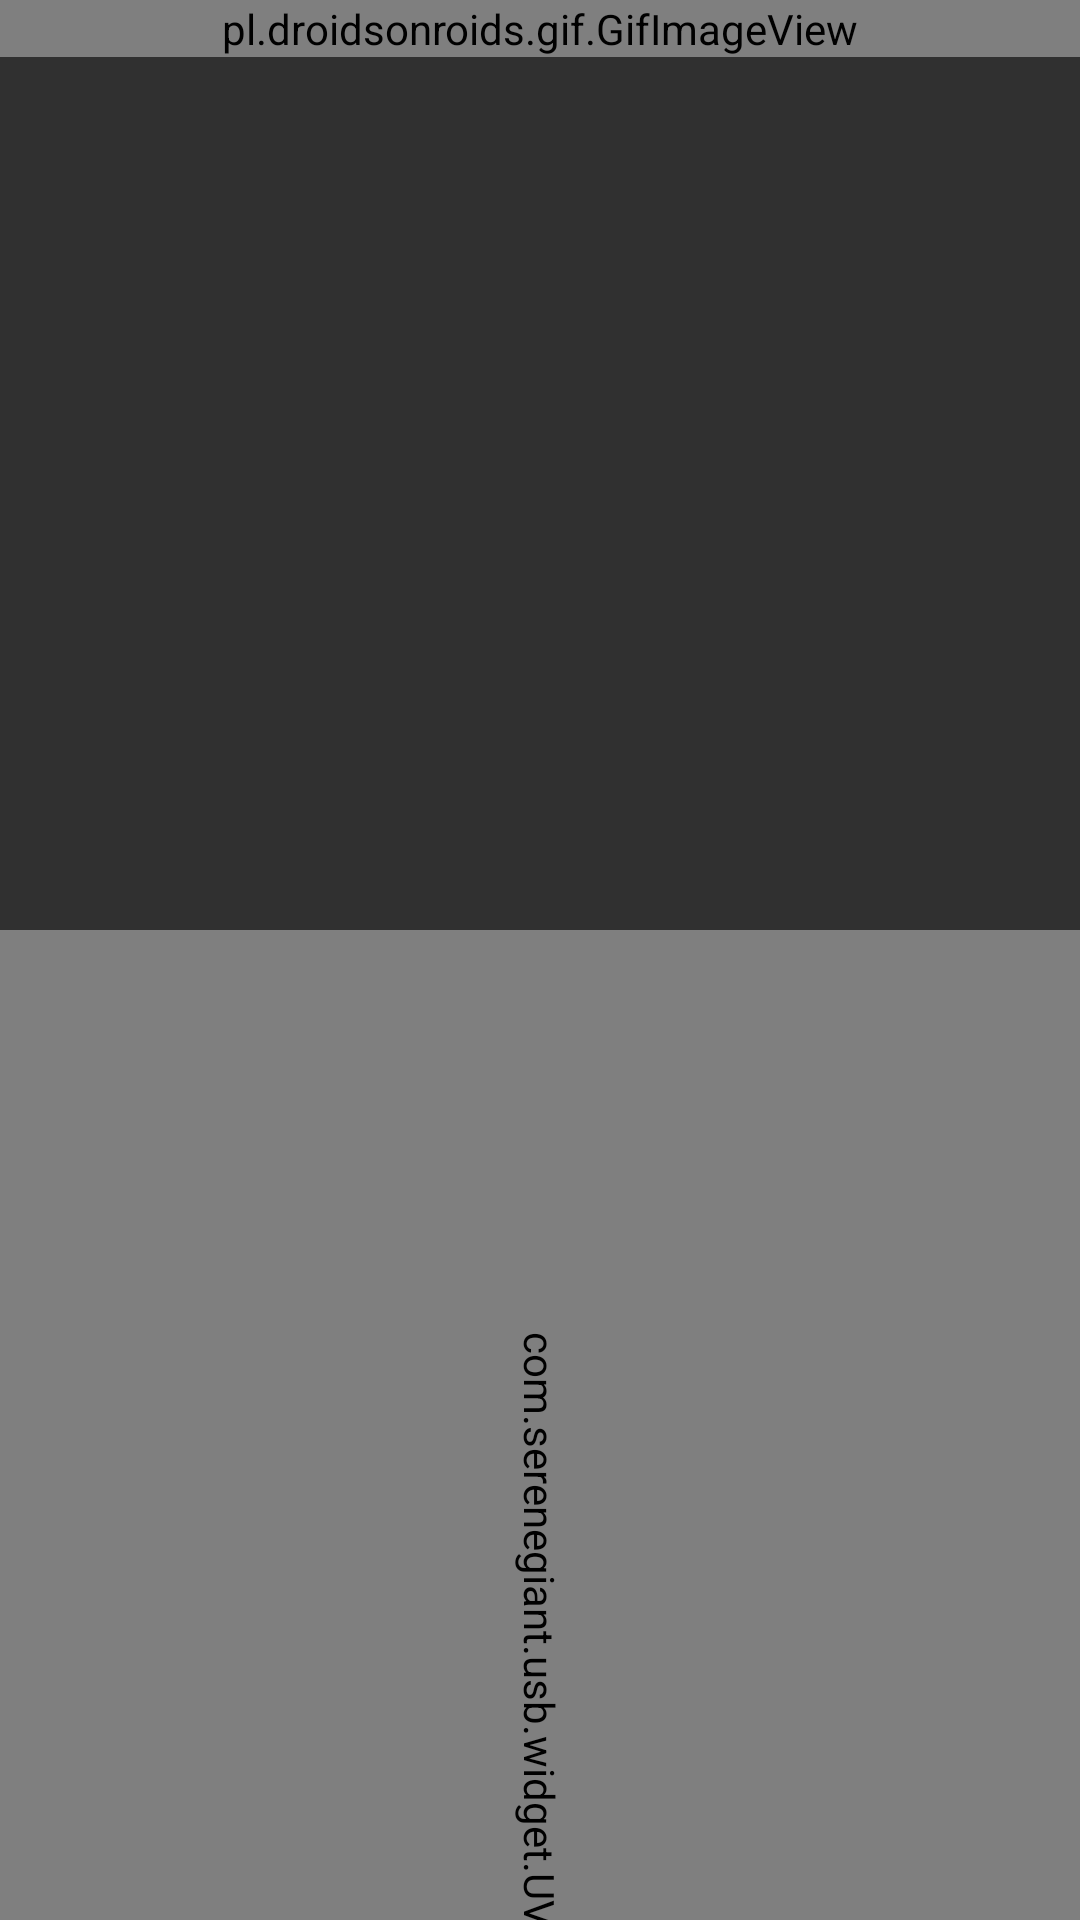

Produce the Android XML layout that renders to this screen, including the resource entries it uses.
<!-- AndroidManifest.xml: application theme Theme.AppCompat.NoActionBar -->
<!-- res/layout/activity_facial.xml -->
<?xml version="1.0" encoding="utf-8"?>
<LinearLayout xmlns:android="http://schemas.android.com/apk/res/android"
    android:layout_width="match_parent"
    android:layout_height="wrap_content"
    xmlns:tools="http://schemas.android.com/tools">
    <FrameLayout
        android:layout_width="match_parent"
        android:layout_height="match_parent">

        <pl.droidsonroids.gif.GifImageView
            android:id="@+id/facial_gif"
            android:adjustViewBounds="true"
            android:scaleType="fitXY"
            android:layout_width="match_parent"
            android:layout_height="wrap_content"/>

        <LinearLayout
            android:layout_width="match_parent"
            android:layout_height="wrap_content"
            android:gravity="center_horizontal"
            android:orientation="vertical"
            android:padding="0dp">

            <TextView
                android:id="@+id/machie_facial"
                android:layout_width="wrap_content"
                android:layout_height="wrap_content"
                android:layout_marginTop="550dp"
                android:textColor="@android:color/holo_blue_light"
                android:textSize="190sp"
                android:textStyle="bold"
                android:text="3"
                tools:text="3" />
        </LinearLayout>
        <LinearLayout
            android:layout_width="match_parent"
            android:layout_height="wrap_content"
            android:gravity="center_horizontal"
            android:orientation="vertical"
            android:padding="0dp">

            <TextView
                android:id="@+id/equipment_debugging_facial"
                android:layout_width="wrap_content"
                android:layout_height="wrap_content"
                android:clickable="true"
                android:maxLines="4"
                android:layout_marginTop="1700dp"
                android:layout_marginLeft="-420dp"
                android:textColor="@android:color/white"
                android:textSize="15dp"
                android:text="身高:\n体重:\n生物阻抗:\n图片编码:"
                android:textStyle="bold"/>
        </LinearLayout>
        
            
            
            
            
            
            
        <com.serenegiant.usb.widget.UVCCameraTextureView
            android:id="@+id/camera_view"
            android:layout_width="600dp"
            android:layout_height="400dp"
            android:rotation="90"
            android:layout_marginTop="410dp"
            android:layout_gravity="center_horizontal"/>

    </FrameLayout>
</LinearLayout>
<!-- resources referenced by this layout -->
<resources>

</resources>
